Run: headless pygame with SDL's dummy video driver; simulated clock (each Clock.tick advances the game by its frame time, no real sleeping); random seed 0; keys injected as events and as key.get_pressed() state; no mouse input.
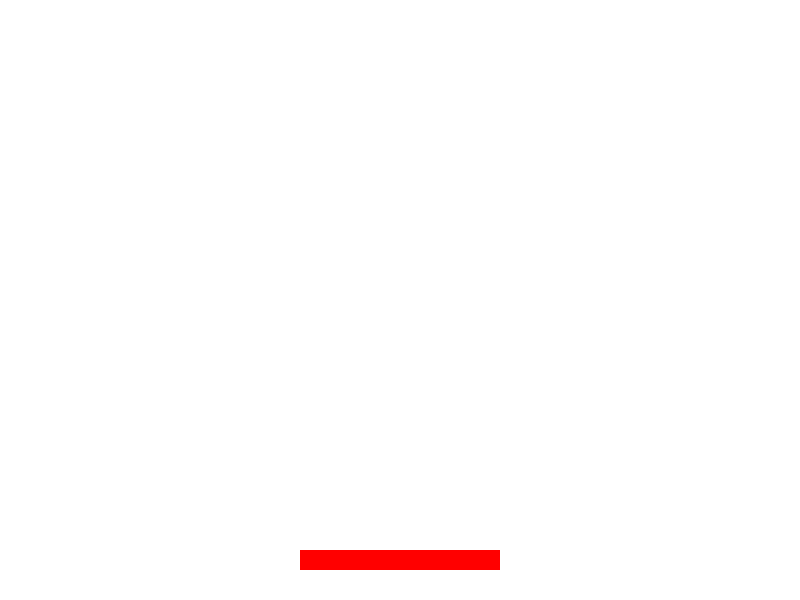
Frame 1 of 4 · flips 1–60 · no input
Frame 2 of 4 · flips 61–180 · tapped SPACE, RETURN · held RIGHT (→), D · screen unchanged from frame 1, image omitted
Frame 3 of 4 · flips 181–300 · held DOWN (↓), S · screen unchanged from frame 2, image omitted
Frame 4 of 4 · flips 301–420 · held LEFT (←), A, UP (↑), W · screen unchanged from frame 3, image omitted

The pygame program that drew these frames:

import pygame

pygame.init()

screen_width = 800
screen_height = 600
screen = pygame.display.set_mode((screen_width, screen_height))

background_color = (255, 255, 255)

health_bar_color = (255, 0, 0)

health_bar_width = 200
health_bar_height = 20
health_bar_x = screen_width / 2 - health_bar_width / 2
health_bar_y = screen_height - 50

health = 100

while True:
    for event in pygame.event.get():
        if event.type == pygame.QUIT:
            pygame.quit()
            exit()

    screen.fill(background_color)

    pygame.draw.rect(screen, health_bar_color, (health_bar_x, health_bar_y, health * health_bar_width / 100, health_bar_height))

    pygame.display.flip()
